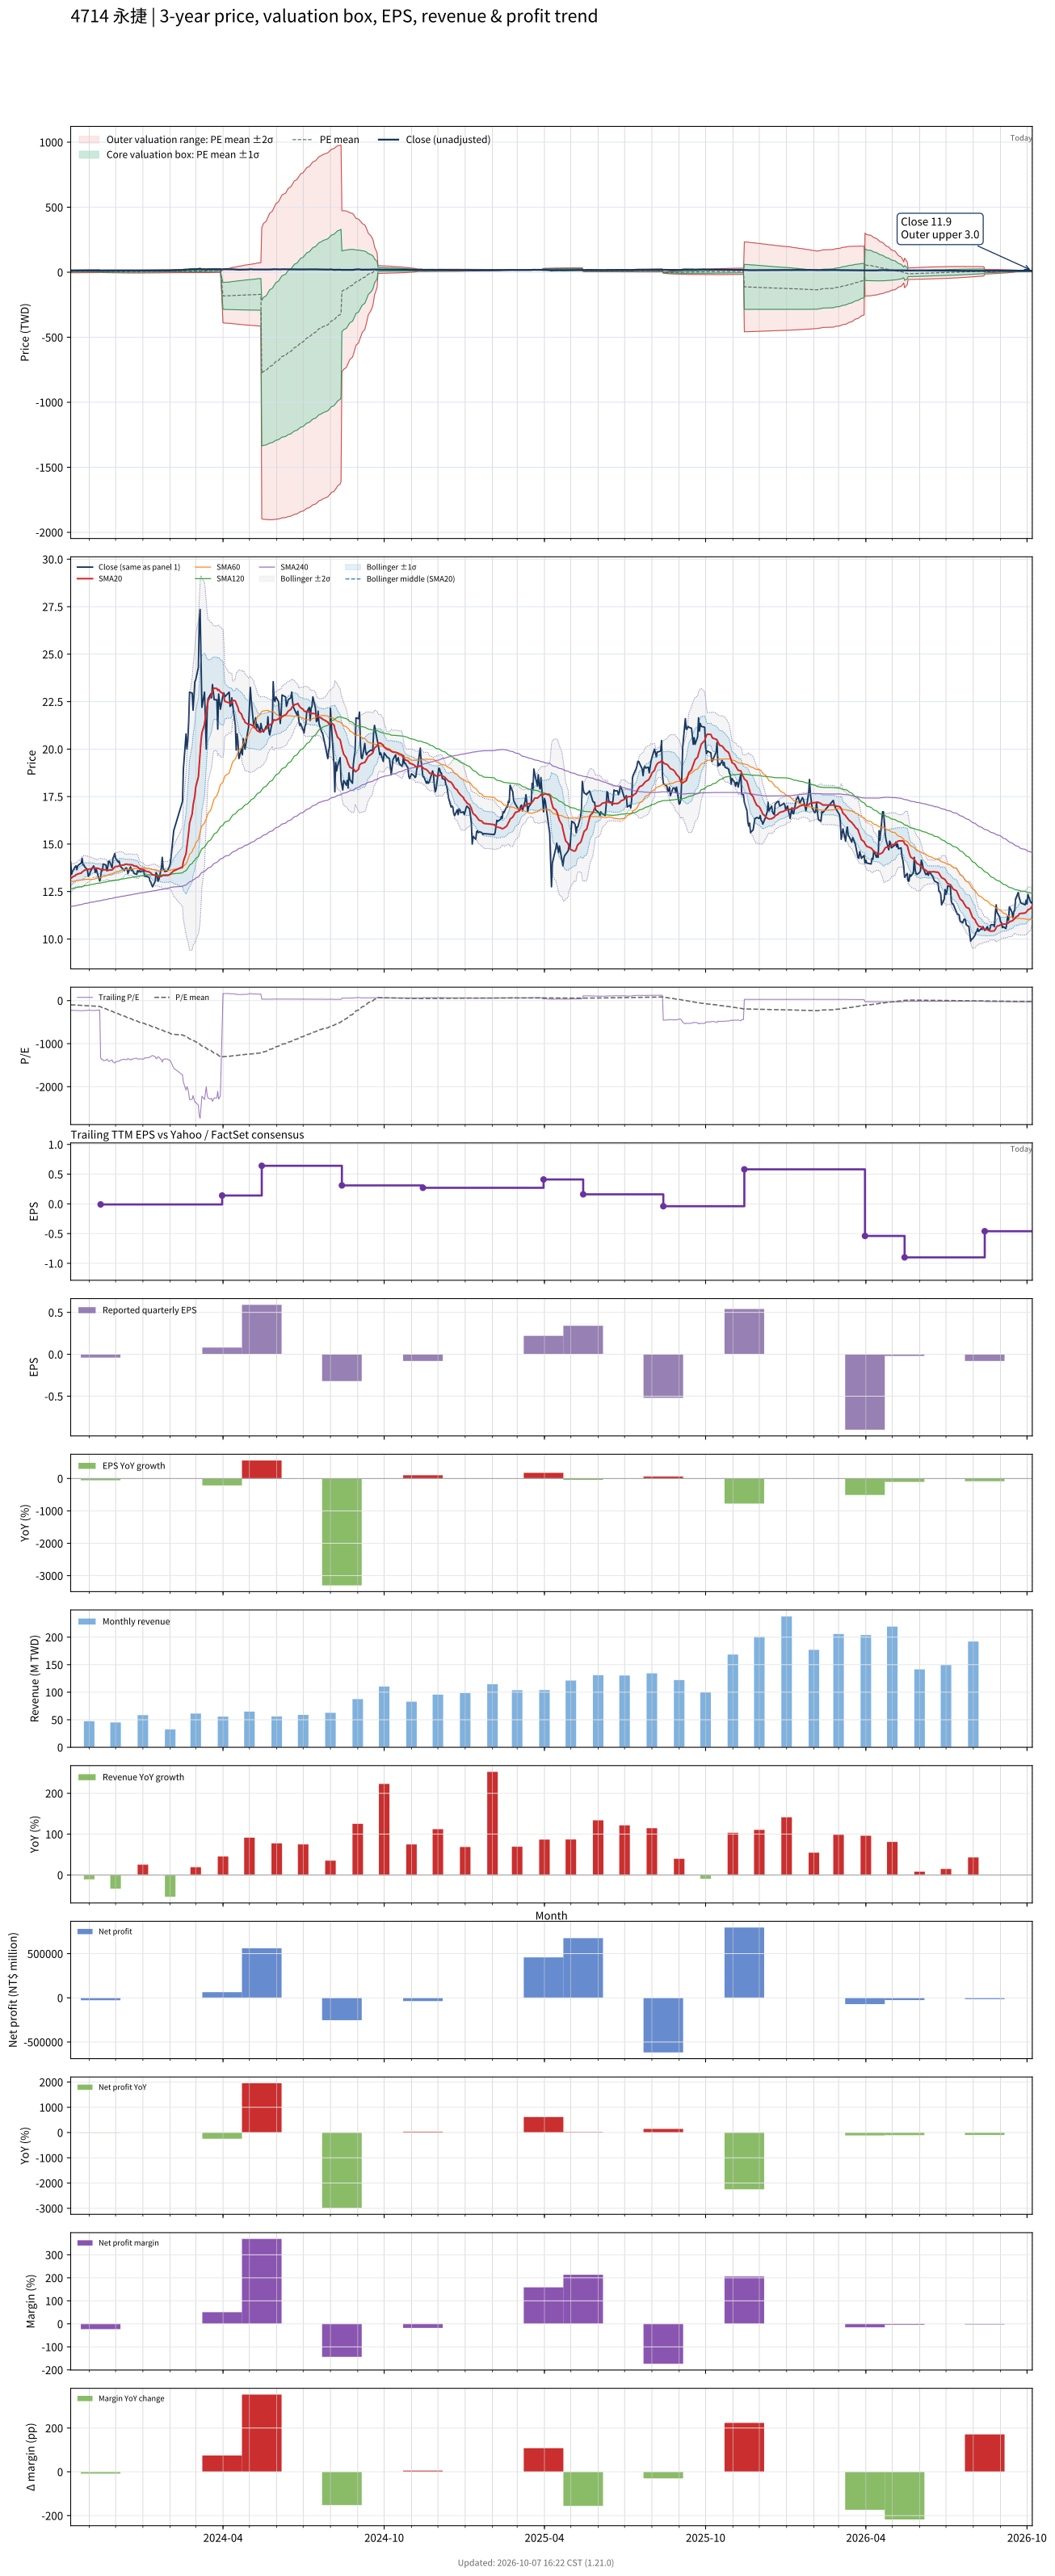

Source data for this figure (header and first rows):
# chart-version: skill-stock-dynamic-val…
date, close, available_date, period_end, eps, ttm_eps, pe, pe_mean, pe_std, price_m2, price_m1, price_mean, price_p1, price_p2, forward_eps, forward_pe, forward_pe_mean, forward_pe_std, forward_price_m2, forward_price_m1, forward_price_mean, forward_price_p1, forward_price_p2, sma20
2023-10-11, 14.05, 2023-08-14, 2023-06-30, 0.01, -0.06, -234.2, -96.09, 84.54, 15.91, 10.84, 5.766, 0.6933, -4.379, , , , , , , , , , 13.19
2023-10-12, 13.4, 2023-08-14, 2023-06-30, 0.01, -0.06, -223.3, -97.69, 85.12, 16.08, 10.97, 5.861, 0.7542, -4.353, , , , , , , , , , 13.22
2023-10-13, 13.55, 2023-08-14, 2023-06-30, 0.01, -0.06, -225.8, -99.32, 85.69, 16.24, 11.1, 5.959, 0.8174, -4.324, , , , , , , , , , 13.27
2023-10-16, 13.8, 2023-08-14, 2023-06-30, 0.01, -0.06, -230, -101, 86.28, 16.41, 11.24, 6.059, 0.8822, -4.294, , , , , , , , , , 13.33
2023-10-17, 13.85, 2023-08-14, 2023-06-30, 0.01, -0.06, -230.8, -102.6, 86.84, 16.58, 11.37, 6.159, 0.9486, -4.262, , , , , , , , , , 13.38
2023-10-18, 13.65, 2023-08-14, 2023-06-30, 0.01, -0.06, -227.5, -104.3, 87.33, 16.74, 11.5, 6.257, 1.017, -4.223, , , , , , , , , , 13.4
2023-10-19, 13.85, 2023-08-14, 2023-06-30, 0.01, -0.06, -230.8, -106, 87.82, 16.9, 11.63, 6.357, 1.088, -4.182, , , , , , , , , , 13.41
2023-10-20, 13.9, 2023-08-14, 2023-06-30, 0.01, -0.06, -231.7, -107.6, 88.3, 17.05, 11.76, 6.457, 1.159, -4.139, , , , , , , , , , 13.44
2023-10-23, 14, 2023-08-14, 2023-06-30, 0.01, -0.06, -233.3, -109.3, 88.77, 17.21, 11.88, 6.557, 1.231, -4.095, , , , , , , , , , 13.47
2023-10-24, 14.25, 2023-08-14, 2023-06-30, 0.01, -0.06, -237.5, -111, 89.24, 17.37, 12.01, 6.66, 1.306, -4.049, , , , , , , , , , 13.52
2023-10-25, 13.9, 2023-08-14, 2023-06-30, 0.01, -0.06, -231.7, -112.7, 89.61, 17.51, 12.14, 6.76, 1.384, -3.993, , , , , , , , , , 13.56
2023-10-26, 13.9, 2023-08-14, 2023-06-30, 0.01, -0.06, -231.7, -114.3, 89.95, 17.65, 12.26, 6.861, 1.464, -3.933, , , , , , , , , , 13.59
2023-10-27, 13.8, 2023-08-14, 2023-06-30, 0.01, -0.06, -230, -116, 90.23, 17.79, 12.37, 6.96, 1.546, -3.868, , , , , , , , , , 13.63
2023-10-30, 13.65, 2023-08-14, 2023-06-30, 0.01, -0.06, -227.5, -117.6, 90.46, 17.91, 12.49, 7.058, 1.63, -3.797, , , , , , , , , , 13.66
2023-10-31, 13.3, 2023-08-14, 2023-06-30, 0.01, -0.06, -221.7, -119.2, 90.6, 18.03, 12.59, 7.154, 1.718, -3.718, , , , , , , , , , 13.67
2023-11-01, 13.35, 2023-08-14, 2023-06-30, 0.01, -0.06, -222.5, -120.8, 90.72, 18.14, 12.69, 7.25, 1.807, -3.636, , , , , , , , , , 13.67
2023-11-02, 13.5, 2023-08-14, 2023-06-30, 0.01, -0.06, -225, -122.4, 90.83, 18.25, 12.8, 7.347, 1.897, -3.553, , , , , , , , , , 13.68
2023-11-03, 13.6, 2023-08-14, 2023-06-30, 0.01, -0.06, -226.7, -124.1, 90.93, 18.36, 12.9, 7.445, 1.989, -3.467, , , , , , , , , , 13.71
2023-11-06, 13.85, 2023-08-14, 2023-06-30, 0.01, -0.06, -230.8, -125.7, 91.04, 18.47, 13.01, 7.545, 2.082, -3.38, , , , , , , , , , 13.75
2023-11-07, 13.75, 2023-08-14, 2023-06-30, 0.01, -0.06, -229.2, -127.4, 91.15, 18.58, 13.11, 7.641, 2.172, -3.297, , , , , , , , , , 13.74
2023-11-08, 13.5, 2023-08-14, 2023-06-30, 0.01, -0.06, -225, -128.9, 91.2, 18.68, 13.21, 7.735, 2.263, -3.209, , , , , , , , , , 13.72
2023-11-09, 13.7, 2023-08-14, 2023-06-30, 0.01, -0.06, -228.3, -130.5, 91.25, 18.78, 13.31, 7.831, 2.356, -3.119, , , , , , , , , , 13.73
2023-11-10, 13.5, 2023-08-14, 2023-06-30, 0.01, -0.06, -225, -132.1, 91.24, 18.87, 13.4, 7.925, 2.45, -3.024, , , , , , , , , , 13.73
2023-11-13, 13.05, 2023-08-14, 2023-06-30, 0.01, -0.06, -217.5, -133.6, 91.15, 18.95, 13.48, 8.015, 2.546, -2.922, , , , , , , , , , 13.69
2023-11-14, 13.25, 2023-11-14, 2023-09-30, -0.04, -0.01, -1325, -144.3, 141.6, 4.275, 2.859, 1.443, 0.02752, -1.388, , , , , , , , , , 13.66
2023-11-15, 13.65, 2023-11-14, 2023-09-30, -0.04, -0.01, -1365, -155.4, 179.8, 5.151, 3.352, 1.554, -0.2446, -2.043, , , , , , , , , , 13.66
2023-11-16, 13.6, 2023-11-14, 2023-09-30, -0.04, -0.01, -1360, -166.4, 210.5, 5.873, 3.769, 1.664, -0.4406, -2.545, , , , , , , , , , 13.65
2023-11-17, 13.95, 2023-11-14, 2023-09-30, -0.04, -0.01, -1395, -177.7, 238.1, 6.54, 4.159, 1.777, -0.6042, -2.986, , , , , , , , , , 13.65
2023-11-20, 13.9, 2023-11-14, 2023-09-30, -0.04, -0.01, -1390, -189, 262.2, 7.135, 4.512, 1.89, -0.7323, -3.355, , , , , , , , , , 13.65
2023-11-21, 13.6, 2023-11-14, 2023-09-30, -0.04, -0.01, -1360, -200, 282.8, 7.656, 4.828, 2, -0.8276, -3.656, , , , , , , , , , 13.62
2023-11-22, 13.75, 2023-11-14, 2023-09-30, -0.04, -0.01, -1375, -211.2, 302, 8.152, 5.132, 2.112, -0.9086, -3.929, , , , , , , , , , 13.61
2023-11-23, 14.1, 2023-11-14, 2023-09-30, -0.04, -0.01, -1410, -222.6, 320.8, 8.642, 5.434, 2.226, -0.982, -4.19, , , , , , , , , , 13.62
2023-11-24, 14.1, 2023-11-14, 2023-09-30, -0.04, -0.01, -1410, -234, 338.2, 9.104, 5.722, 2.34, -1.041, -4.423, , , , , , , , , , 13.63
2023-11-27, 13.75, 2023-11-14, 2023-09-30, -0.04, -0.01, -1375, -245.2, 353.3, 9.518, 5.985, 2.452, -1.081, -4.615, , , , , , , , , , 13.64
2023-11-28, 14.25, 2023-11-14, 2023-09-30, -0.04, -0.01, -1425, -256.7, 368.8, 9.944, 6.256, 2.567, -1.121, -4.81, , , , , , , , , , 13.69
2023-11-29, 14.35, 2023-11-14, 2023-09-30, -0.04, -0.01, -1435, -268.4, 383.6, 10.36, 6.52, 2.684, -1.153, -4.989, , , , , , , , , , 13.73
2023-11-30, 14.5, 2023-11-14, 2023-09-30, -0.04, -0.01, -1450, -280.1, 397.9, 10.76, 6.78, 2.801, -1.178, -5.157, , , , , , , , , , 13.79
2023-12-01, 14.25, 2023-11-14, 2023-09-30, -0.04, -0.01, -1425, -291.7, 410.8, 11.13, 7.024, 2.917, -1.191, -5.299, , , , , , , , , , 13.82
2023-12-04, 14.05, 2023-11-14, 2023-09-30, -0.04, -0.01, -1405, -303, 422.5, 11.48, 7.255, 3.03, -1.194, -5.419, , , , , , , , , , 13.83
2023-12-05, 14.1, 2023-11-14, 2023-09-30, -0.04, -0.01, -1410, -314.5, 433.6, 11.82, 7.481, 3.145, -1.192, -5.528, , , , , , , , , , 13.85
2023-12-06, 13.9, 2023-11-14, 2023-09-30, -0.04, -0.01, -1390, -325.7, 443.8, 12.13, 7.696, 3.257, -1.181, -5.62, , , , , , , , , , 13.87
2023-12-07, 13.8, 2023-11-14, 2023-09-30, -0.04, -0.01, -1380, -336.9, 453.3, 12.44, 7.903, 3.369, -1.164, -5.698, , , , , , , , , , 13.87
2023-12-08, 13.75, 2023-11-14, 2023-09-30, -0.04, -0.01, -1375, -348.1, 462.3, 12.73, 8.103, 3.481, -1.142, -5.765, , , , , , , , , , 13.88
2023-12-11, 13.6, 2023-11-14, 2023-09-30, -0.04, -0.01, -1360, -359.1, 470.5, 13, 8.296, 3.591, -1.114, -5.819, , , , , , , , , , 13.91
2023-12-12, 13.7, 2023-11-14, 2023-09-30, -0.04, -0.01, -1370, -370.2, 478.5, 13.27, 8.487, 3.702, -1.083, -5.868, , , , , , , , , , 13.93
2023-12-13, 13.75, 2023-11-14, 2023-09-30, -0.04, -0.01, -1375, -381.3, 486.2, 13.54, 8.675, 3.813, -1.049, -5.91, , , , , , , , , , 13.94
2023-12-14, 13.7, 2023-11-14, 2023-09-30, -0.04, -0.01, -1370, -392.5, 493.4, 13.79, 8.859, 3.925, -1.01, -5.944, , , , , , , , , , 13.94
2023-12-15, 13.45, 2023-11-14, 2023-09-30, -0.04, -0.01, -1345, -403.3, 499.9, 14.03, 9.033, 4.033, -0.9658, -5.965, , , , , , , , , , 13.92
2023-12-18, 13.8, 2023-11-14, 2023-09-30, -0.04, -0.01, -1380, -414.5, 506.6, 14.28, 9.212, 4.145, -0.921, -5.987, , , , , , , , , , 13.91
2023-12-19, 13.6, 2023-11-14, 2023-09-30, -0.04, -0.01, -1360, -425.6, 512.7, 14.51, 9.383, 4.256, -0.8715, -5.999, , , , , , , , , , 13.91
2023-12-20, 13.65, 2023-11-14, 2023-09-30, -0.04, -0.01, -1365, -436.6, 518.6, 14.74, 9.552, 4.366, -0.8192, -6.005, , , , , , , , , , 13.91
2023-12-21, 13.55, 2023-11-14, 2023-09-30, -0.04, -0.01, -1355, -447.6, 524, 14.96, 9.716, 4.476, -0.7633, -6.003, , , , , , , , , , 13.88
2023-12-22, 13.45, 2023-11-14, 2023-09-30, -0.04, -0.01, -1345, -458.5, 528.9, 15.16, 9.874, 4.585, -0.7041, -5.993, , , , , , , , , , 13.85
2023-12-25, 13.4, 2023-11-14, 2023-09-30, -0.04, -0.01, -1340, -469.4, 533.6, 15.36, 10.03, 4.694, -0.642, -5.978, , , , , , , , , , 13.83
2023-12-26, 13.6, 2023-11-14, 2023-09-30, -0.04, -0.01, -1360, -480.4, 538.2, 15.57, 10.19, 4.804, -0.5781, -5.96, , , , , , , , , , 13.8
2023-12-27, 13.55, 2023-11-14, 2023-09-30, -0.04, -0.01, -1355, -491.4, 542.5, 15.76, 10.34, 4.914, -0.5114, -5.936, , , , , , , , , , 13.76
2023-12-28, 13.6, 2023-11-14, 2023-09-30, -0.04, -0.01, -1360, -502.4, 546.6, 15.96, 10.49, 5.024, -0.4422, -5.908, , , , , , , , , , 13.71
2023-12-29, 13.55, 2023-11-14, 2023-09-30, -0.04, -0.01, -1355, -513.4, 550.4, 16.14, 10.64, 5.134, -0.3702, -5.874, , , , , , , , , , 13.68
2024-01-02, 13.6, 2023-11-14, 2023-09-30, -0.04, -0.01, -1360, -524.4, 554, 16.32, 10.78, 5.244, -0.296, -5.836, , , , , , , , , , 13.65
... 668 more rows
